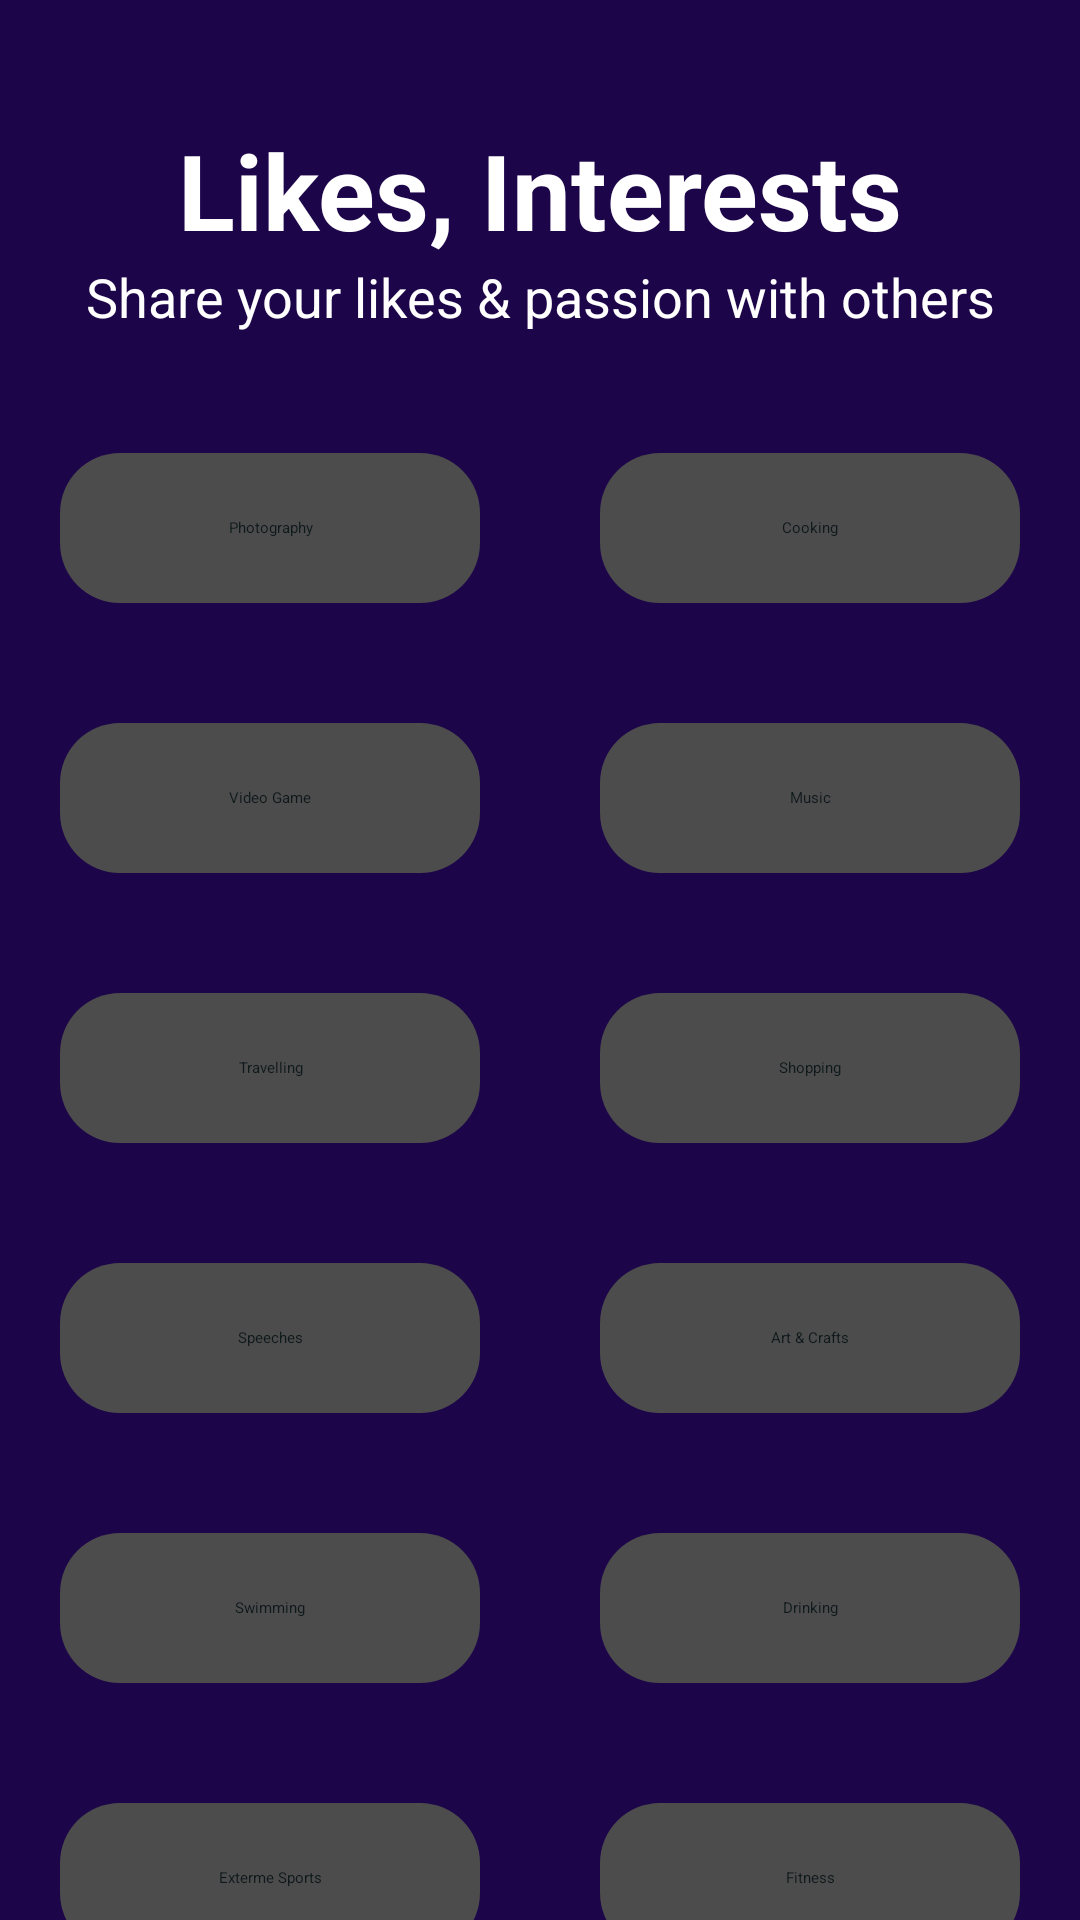

Android layout source for this screen:
<!-- AndroidManifest.xml: application theme Theme.DatingFlutter -->
<!-- res/layout/activity_likes_interests.xml -->
<?xml version="1.0" encoding="utf-8"?>
<LinearLayout xmlns:android="http://schemas.android.com/apk/res/android"
    xmlns:app="http://schemas.android.com/apk/res-auto"
    xmlns:tools="http://schemas.android.com/tools"
    android:layout_width="match_parent"
    android:layout_height="match_parent"
    android:orientation="vertical"
    android:background="@drawable/main_gradint"
    tools:context=".LikesInterests">
    <RelativeLayout
        android:layout_width="match_parent"
        android:layout_height="match_parent"
        android:background="@color/colorPrimary">
        <LinearLayout
            android:layout_marginTop="30dp"
            android:layout_width="match_parent"
            android:layout_height="match_parent"
            android:orientation="vertical">

    <TextView
        android:layout_width="match_parent"
        android:layout_height="wrap_content"
        android:text="@string/like"
        android:textColor="@color/white"
        android:textStyle="bold"
        android:gravity="center"
        android:layout_marginTop="10dp"
        android:textSize="35dp"/>
    <TextView
        android:layout_marginTop="@dimen/_10sdp"
        android:layout_width="match_parent"
        android:layout_height="wrap_content"
        android:text="@string/text2"
        android:textColor="@color/white"
        android:gravity="center"
        android:textSize="18dp"/>

    <LinearLayout
        android:layout_marginTop="20dp"
        android:layout_width="match_parent"
        android:layout_height="wrap_content"
        android:orientation="horizontal"
        android:weightSum="2">

        <TextView
            android:layout_weight="1"
            android:textColor="@color/black"
            android:gravity="center"
            android:layout_margin="20dp"
            android:text="Photography"
            android:background="@drawable/bbackwhite"
            android:layout_width="match_parent"
            android:drawableLeft="@drawable/ic_baseline_insert_emoticon_24"
            android:layout_height="50dp"/>

        <TextView
            android:layout_weight="1"
            android:textColor="@color/black"
            android:gravity="center"
            android:layout_margin="20dp"
            android:text="@string/Cooking"
            android:background="@drawable/bbackwhite"
            android:layout_width="match_parent"
            android:drawableLeft="@drawable/ic_baseline_insert_emoticon_24"
            android:layout_height="50dp"/>

    </LinearLayout>
    <LinearLayout
        android:layout_width="match_parent"
        android:layout_height="wrap_content"
        android:orientation="horizontal"
        android:weightSum="2">

        <TextView
            android:layout_weight="1"
            android:textColor="@color/black"
            android:gravity="center"
            android:layout_margin="20dp"
            android:text="Video Game"
            android:background="@drawable/bbackwhite"
            android:layout_width="match_parent"
            android:drawableLeft="@drawable/ic_baseline_insert_emoticon_24"
            android:layout_height="50dp"/>

        <TextView
            android:layout_weight="1"
            android:textColor="@color/black"
            android:gravity="center"
            android:layout_margin="20dp"
            android:text="Music"
            android:background="@drawable/bbackwhite"
            android:layout_width="match_parent"
            android:drawableLeft="@drawable/ic_baseline_insert_emoticon_24"
            android:layout_height="50dp"/>

    </LinearLayout>
    <LinearLayout
        android:layout_width="match_parent"
        android:layout_height="wrap_content"
        android:orientation="horizontal"
        android:weightSum="2">

        <TextView
            android:layout_weight="1"
            android:textColor="@color/black"
            android:gravity="center"
            android:layout_margin="20dp"
            android:text="Travelling"
            android:background="@drawable/bbackwhite"
            android:layout_width="match_parent"
            android:drawableLeft="@drawable/ic_baseline_insert_emoticon_24"
            android:layout_height="50dp"/>

        <TextView
            android:layout_weight="1"
            android:textColor="@color/black"
            android:gravity="center"
            android:layout_margin="20dp"
            android:text="Shopping"
            android:background="@drawable/bbackwhite"
            android:layout_width="match_parent"
            android:drawableLeft="@drawable/ic_baseline_insert_emoticon_24"
            android:layout_height="50dp"/>

    </LinearLayout>
    <LinearLayout
        android:layout_width="match_parent"
        android:layout_height="wrap_content"
        android:orientation="horizontal"
        android:weightSum="2">

        <TextView
            android:layout_weight="1"
            android:textColor="@color/black"
            android:gravity="center"
            android:layout_margin="20dp"
            android:text="Speeches"
            android:background="@drawable/bbackwhite"
            android:layout_width="match_parent"
            android:drawableLeft="@drawable/ic_baseline_insert_emoticon_24"
            android:layout_height="50dp"/>

        <TextView
            android:layout_weight="1"
            android:textColor="@color/black"
            android:gravity="center"
            android:layout_margin="20dp"
            android:text="@string/Art"
            android:background="@drawable/bbackwhite"
            android:layout_width="match_parent"
            android:drawableLeft="@drawable/ic_baseline_insert_emoticon_24"
            android:layout_height="50dp"/>

    </LinearLayout>
    <LinearLayout
        android:layout_width="match_parent"
        android:layout_height="wrap_content"
        android:orientation="horizontal"
        android:weightSum="2">

        <TextView
            android:layout_weight="1"
            android:textColor="@color/black"
            android:gravity="center"
            android:layout_margin="20dp"
            android:text="Swimming"
            android:background="@drawable/bbackwhite"
            android:layout_width="match_parent"
            android:drawableLeft="@drawable/ic_baseline_insert_emoticon_24"
            android:layout_height="50dp"/>

        <TextView
            android:layout_weight="1"
            android:textColor="@color/black"
            android:gravity="center"
            android:layout_margin="20dp"
            android:text="Drinking"
            android:background="@drawable/bbackwhite"
            android:layout_width="match_parent"
            android:drawableLeft="@drawable/ic_baseline_insert_emoticon_24"
            android:layout_height="50dp"/>

    </LinearLayout>
    <LinearLayout
        android:layout_width="match_parent"
        android:layout_height="wrap_content"
        android:orientation="horizontal"
        android:weightSum="2">

        <TextView
            android:layout_weight="1"
            android:textColor="@color/black"
            android:gravity="center"
            android:layout_margin="20dp"
            android:text="Exterme Sports"
            android:background="@drawable/bbackwhite"
            android:layout_width="match_parent"
            android:drawableLeft="@drawable/ic_baseline_insert_emoticon_24"
            android:layout_height="50dp"/>

        <TextView
            android:layout_weight="1"
            android:textColor="@color/black"
            android:gravity="center"
            android:layout_margin="20dp"
            android:text="Fitness"
            android:background="@drawable/bbackwhite"
            android:layout_width="match_parent"
            android:drawableLeft="@drawable/ic_baseline_insert_emoticon_24"
            android:layout_height="50dp"/>

    </LinearLayout>
    <TextView
        android:layout_margin="10dp"
        android:text="@string/Submit"
        android:textSize="16dp"
        android:id="@+id/txt_resend"
        android:layout_width="200dp"
        android:layout_height="50dp"
        android:layout_gravity="center"
        android:textAlignment="center"
        android:background="@drawable/btn_gradient"
        android:textStyle="bold"
        android:gravity="center"/>
        </LinearLayout>



</RelativeLayout>
</LinearLayout>
<!-- resources referenced by this layout -->
<resources>
  <color name="black">#0f191b</color>
  <color name="colorPrimary">#1d0549</color>
  <color name="white">#ffffff</color>
  <dimen name="_10sdp" />
  <!-- drawable bbackwhite (drawable) -->
  <?xml version="1.0" encoding="utf-8"?>
  <shape xmlns:android="http://schemas.android.com/apk/res/android"
      android:shape="rectangle" android:padding="10dp">
      
      <solid android:color="@color/album_title"/>
      <corners android:radius="20dp"/>
  </shape>
  <!-- drawable btn_gradient (drawable) -->
  <?xml version="1.0" encoding="utf-8"?>
  <shape xmlns:android="http://schemas.android.com/apk/res/android">
      <gradient
          android:startColor="@color/pink"
          android:type="linear"
          android:angle="45"
          android:endColor="@color/lightblue"/>
  
      <corners
          android:radius="35dp"
          />
  
  </shape>
  <!-- drawable main_gradint (drawable) -->
  <?xml version="1.0" encoding="utf-8"?>
  <shape xmlns:android="http://schemas.android.com/apk/res/android">
      <gradient
          android:startColor="@color/colorPrimaryDark"
          android:type="linear"
          android:angle="90"
          android:endColor="@color/colorPrimary"/>
  
  
          />
  
  </shape>
  <string name="Art">Art &amp; Crafts</string>
  <string name="Cooking">Cooking</string>
  <string name="Submit">Submit</string>
  <string name="like">Likes, Interests</string>
  <string name="text2">Share your likes &amp; passion with others</string>
  <style name="Theme.DatingFlutter" parent="Theme.MaterialComponents.DayNight.NoActionBar">
          
          <item name="colorPrimary">@color/colorPrimary</item>
          <item name="colorPrimaryVariant">@color/colorPrimary</item>
          <item name="colorOnPrimary">@color/white</item>
          
          <item name="colorSecondary">@color/colorPrimaryDark</item>
          <item name="colorSecondaryVariant">@color/colorPrimaryDark</item>
          <item name="colorOnSecondary">@color/black</item>
          
          <item name="android:statusBarColor" tools:targetApi="l">?attr/colorPrimaryVariant</item>
          
      </style>
  <color name="album_title">#4c4c4c</color>
  <color name="pink">#dd2f62</color>
  <color name="lightblue">#874aea</color>
  <color name="colorPrimaryDark">#01010d</color>
</resources>
